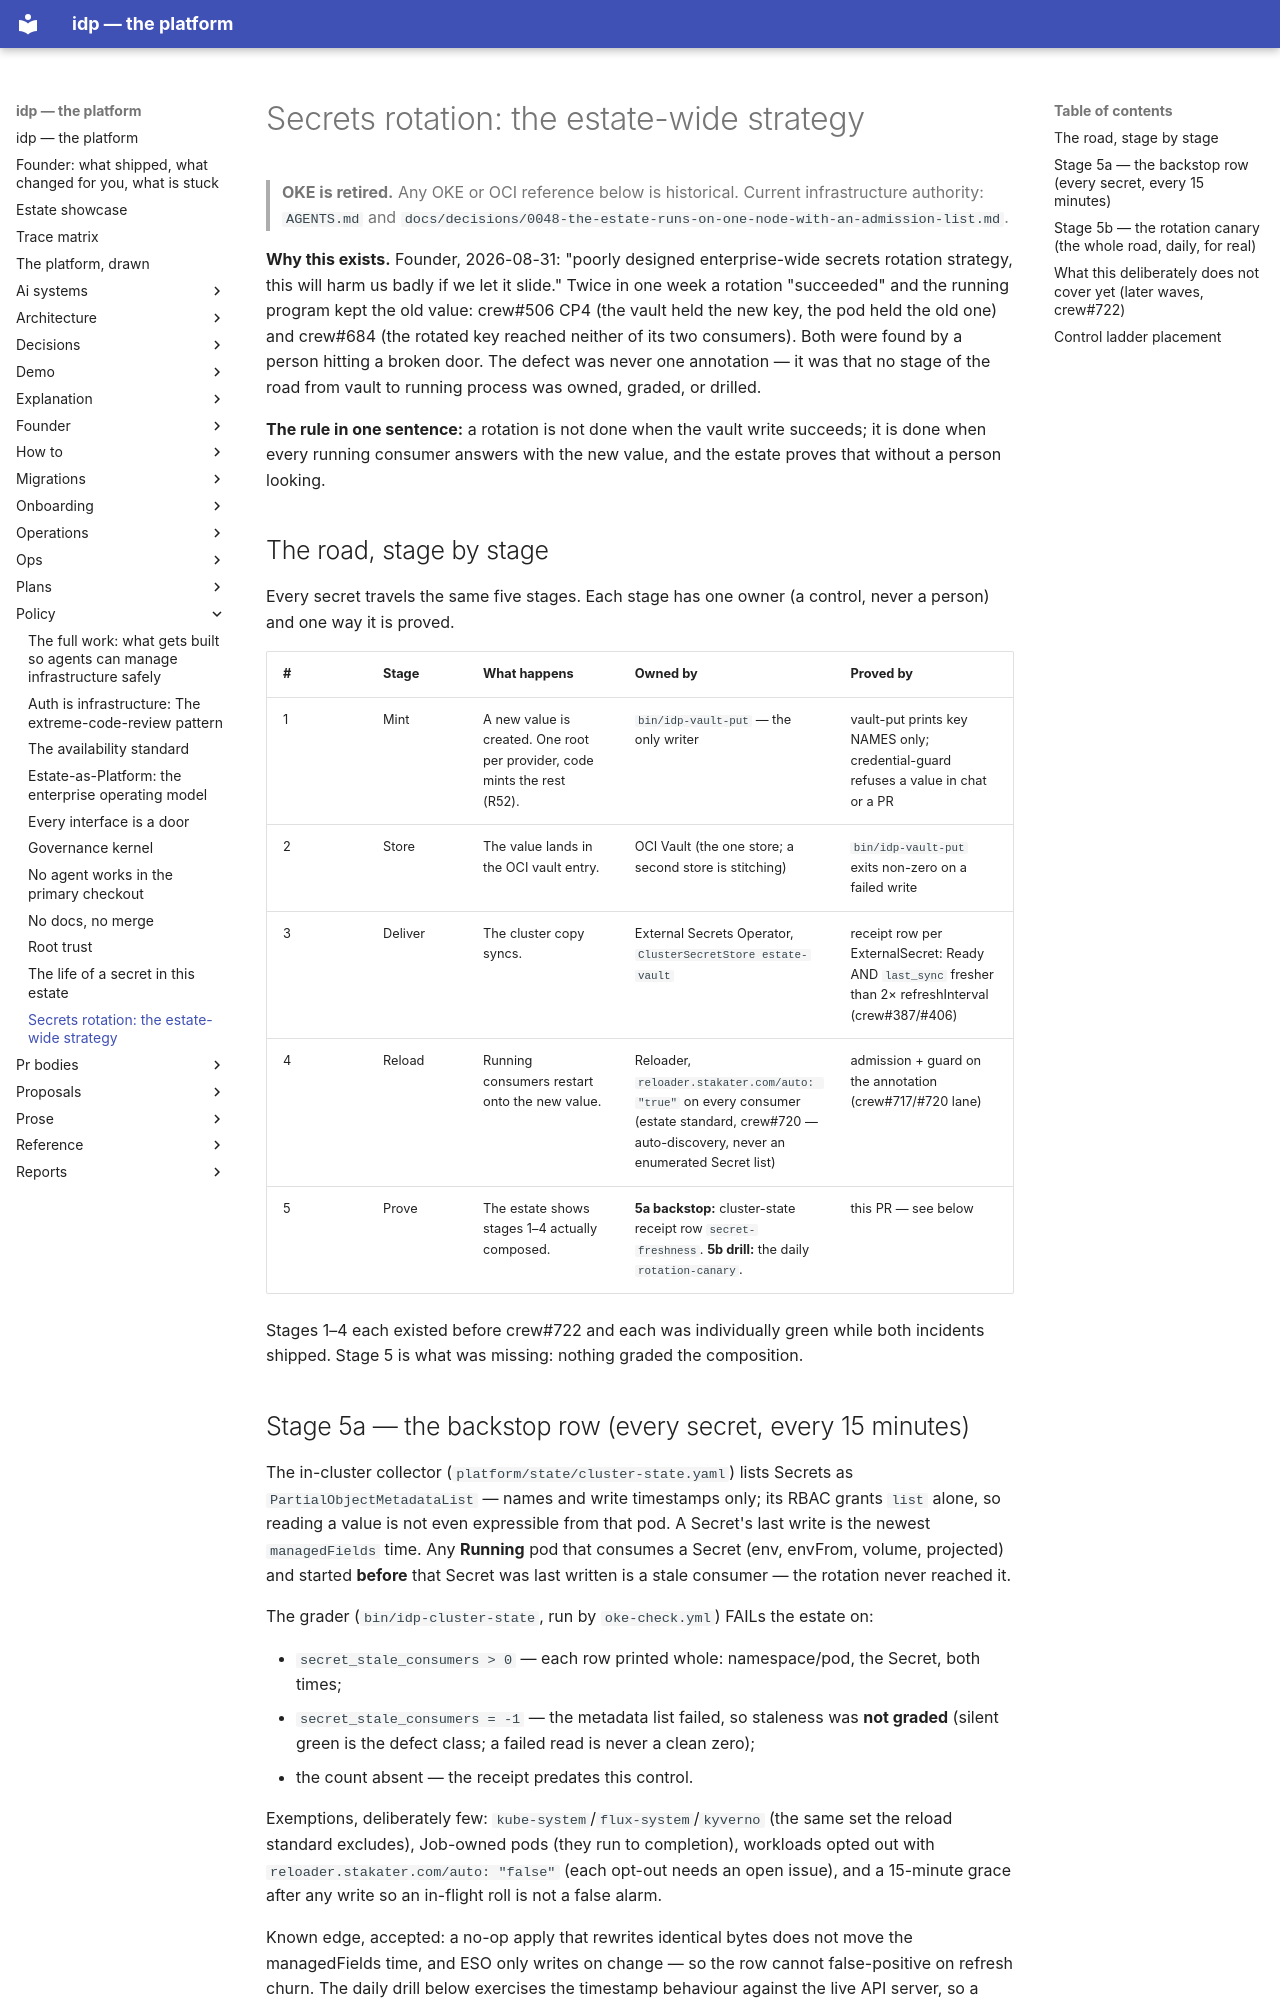

repository: chidionyema/idp · page: policy/secrets-rotation/index.html · generator: mkdocs

# Secrets rotation: the estate-wide strategy

> **OKE is retired.** Any OKE or OCI reference below is historical. Current infrastructure authority: `AGENTS.md` and `docs/decisions/0048-the-estate-runs-on-one-node-with-an-admission-list.md`.

**Why this exists.** Founder, 2026-08-31: "poorly designed enterprise-wide secrets rotation
strategy, this will harm us badly if we let it slide." Twice in one week a rotation "succeeded"
and the running program kept the old value: crew#506 CP4 (the vault held the new key, the pod
held the old one) and crew#684 (the rotated key reached neither of its two consumers). Both were
found by a person hitting a broken door. The defect was never one annotation — it was that no
stage of the road from vault to running process was owned, graded, or drilled.

**The rule in one sentence:** a rotation is not done when the vault write succeeds; it is done
when every running consumer answers with the new value, and the estate proves that without a
person looking.

## The road, stage by stage

Every secret travels the same five stages. Each stage has one owner (a control, never a person)
and one way it is proved.

| # | Stage | What happens | Owned by | Proved by |
|---|-------|--------------|----------|-----------|
| 1 | Mint | A new value is created. One root per provider, code mints the rest (R52). | `bin/idp-vault-put` — the only writer | vault-put prints key NAMES only; credential-guard refuses a value in chat or a PR |
| 2 | Store | The value lands in the OCI vault entry. | OCI Vault (the one store; a second store is stitching) | `bin/idp-vault-put` exits non-zero on a failed write |
| 3 | Deliver | The cluster copy syncs. | External Secrets Operator, `ClusterSecretStore estate-vault` | receipt row per ExternalSecret: Ready AND `last_sync` fresher than 2× refreshInterval (crew#387/#406) |
| 4 | Reload | Running consumers restart onto the new value. | Reloader, `reloader.stakater.com/auto: "true"` on every consumer (estate standard, crew#720 — auto-discovery, never an enumerated Secret list) | admission + guard on the annotation (crew#717/#720 lane) |
| 5 | Prove | The estate shows stages 1–4 actually composed. | **5a backstop:** cluster-state receipt row `secret-freshness`. **5b drill:** the daily `rotation-canary`. | this PR — see below |

Stages 1–4 each existed before crew#722 and each was individually green while both incidents
shipped. Stage 5 is what was missing: nothing graded the composition.
